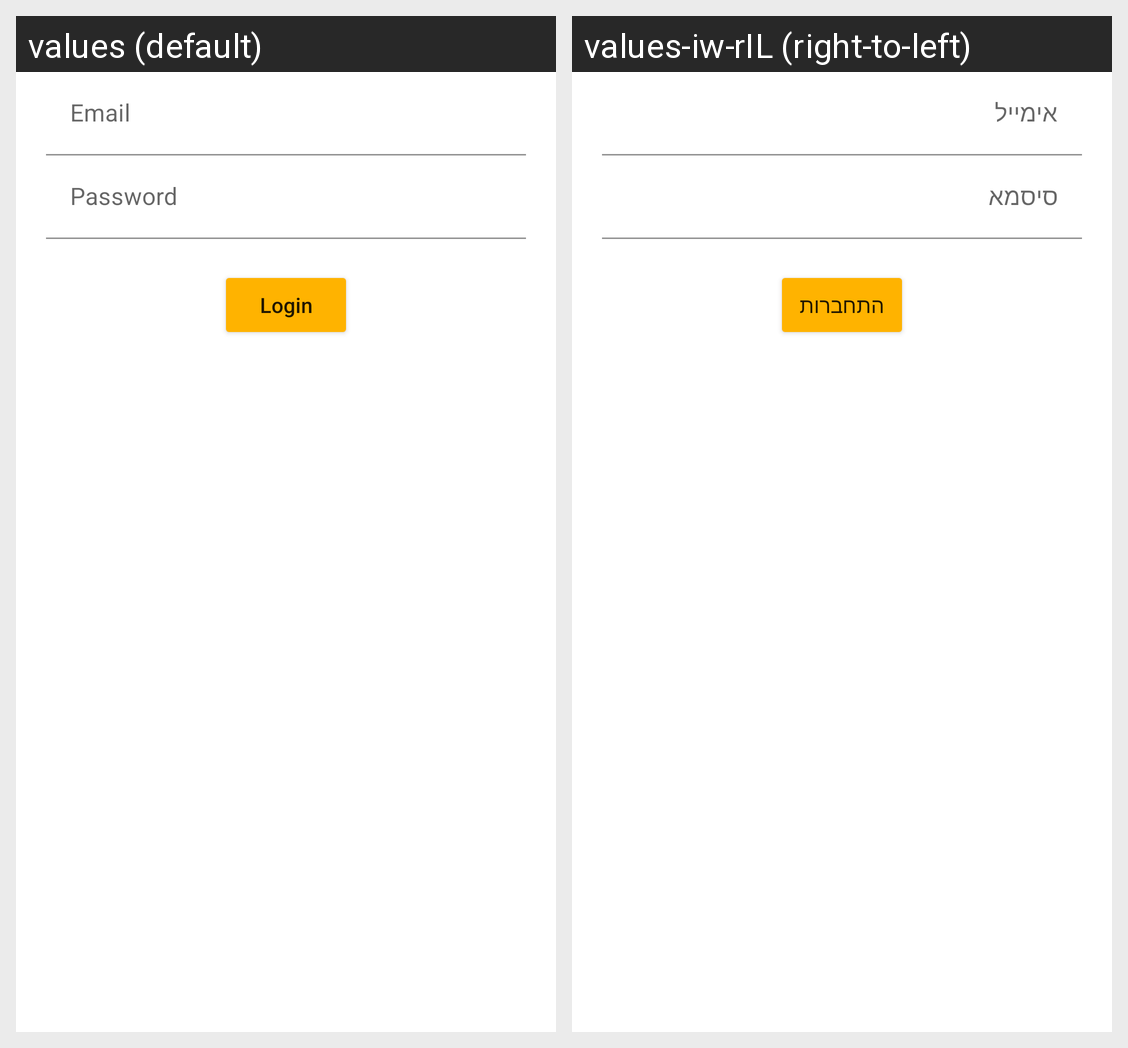

For this localized Android screen grid, give each drawn string resource with its value in every locale shown.
Android screen res/layout/fragment_login.xml rendered under 2 locales, left to right: values (default), values-iw-rIL (right-to-left). Device: Nexus 5 (rendered at 1080×1920; each locale shown at half size, 540×960, under a caption strip naming it); theme Theme.ShelterHolonAndRishonLezion.
Strings drawn on this screen, with the default value and each locale's value (text and hints the layout hard-codes, and strings that could not be matched under every locale, appear in the picture but are not listed):

email_title
  values: Email
  values-iw-rIL: אימייל

Password_regular
  values: Password
  values-iw-rIL: סיסמא

login_title
  values: Login
  values-iw-rIL: התחברות
